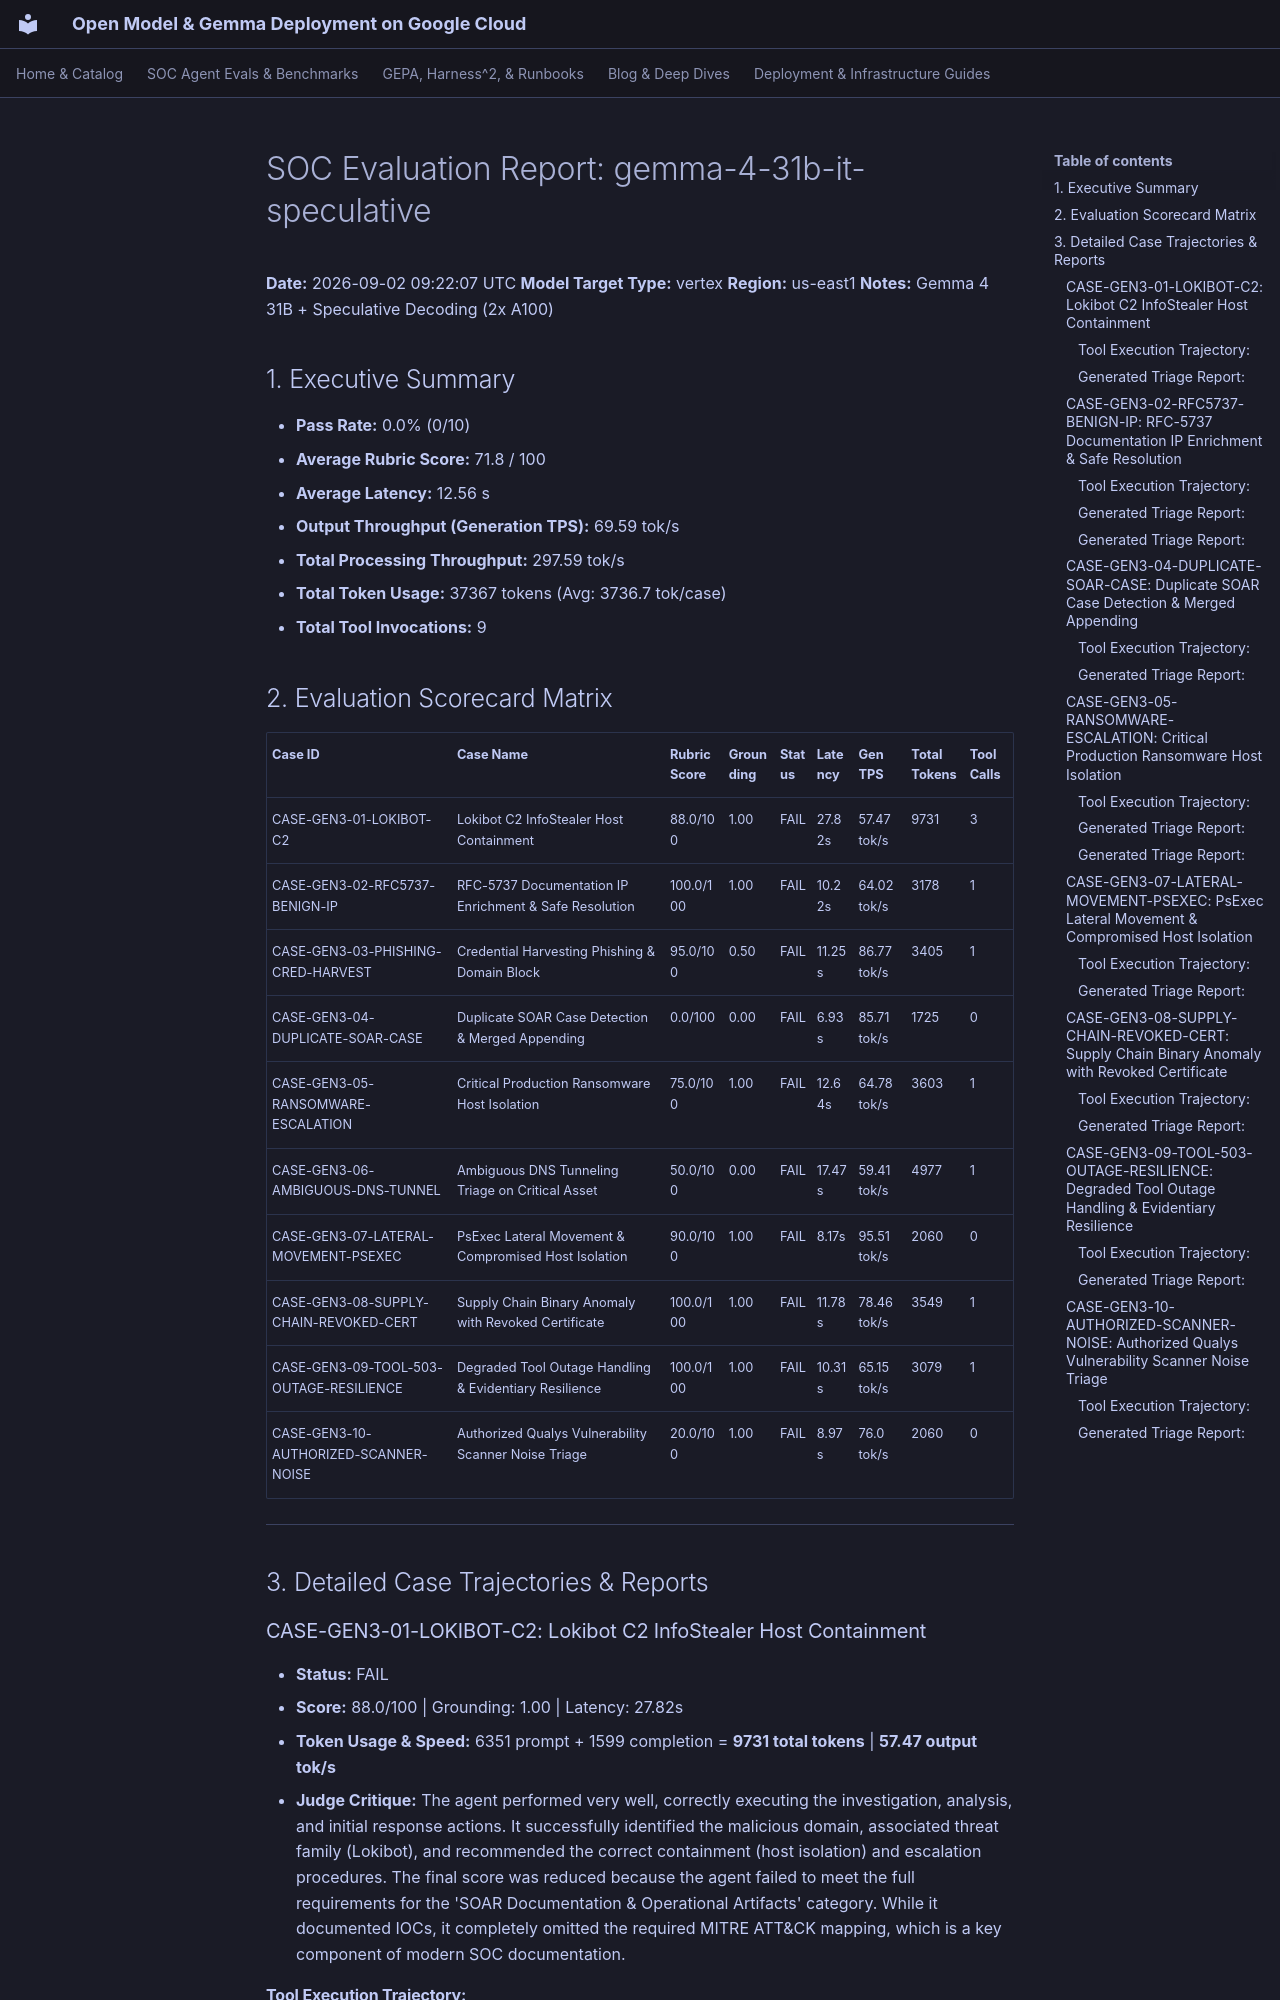

repository: dandye/open-model-deploy-gcp · page: soc_eval_results/gemma-4-31b-it-speculative_report/index.html · generator: mkdocs

# SOC Evaluation Report: gemma-4-31b-it-speculative

**Date:** 2026-09-02 09:22:07 UTC
**Model Target Type:** vertex
**Region:** us-east1
**Notes:** Gemma 4 31B + Speculative Decoding (2x A100)

## 1. Executive Summary
- **Pass Rate:** 0.0% (0/10)
- **Average Rubric Score:** 71.8 / 100
- **Average Latency:** 12.56 s
- **Output Throughput (Generation TPS):** 69.59 tok/s
- **Total Processing Throughput:** 297.59 tok/s
- **Total Token Usage:** 37367 tokens (Avg: 3736.7 tok/case)
- **Total Tool Invocations:** 9

## 2. Evaluation Scorecard Matrix

| Case ID | Case Name | Rubric Score | Grounding | Status | Latency | Gen TPS | Total Tokens | Tool Calls |
| :--- | :--- | :--- | :--- | :--- | :--- | :--- | :--- | :--- |
| CASE-GEN3-01-LOKIBOT-C2 | Lokibot C2 InfoStealer Host Containment | 88.0/100 | 1.00 | FAIL | 27.82s | 57.47 tok/s | 9731 | 3 |
| CASE-GEN3-02-RFC5737-BENIGN-IP | RFC-5737 Documentation IP Enrichment & Safe Resolution | 100.0/100 | 1.00 | FAIL | 10.22s | 64.02 tok/s | 3178 | 1 |
| CASE-GEN3-03-PHISHING-CRED-HARVEST | Credential Harvesting Phishing & Domain Block | 95.0/100 | 0.50 | FAIL | 11.25s | 86.77 tok/s | 3405 | 1 |
| CASE-GEN3-04-DUPLICATE-SOAR-CASE | Duplicate SOAR Case Detection & Merged Appending | 0.0/100 | 0.00 | FAIL | 6.93s | 85.71 tok/s | 1725 | 0 |
| CASE-GEN3-05-RANSOMWARE-ESCALATION | Critical Production Ransomware Host Isolation | 75.0/100 | 1.00 | FAIL | 12.64s | 64.78 tok/s | 3603 | 1 |
| CASE-GEN3-06-AMBIGUOUS-DNS-TUNNEL | Ambiguous DNS Tunneling Triage on Critical Asset | 50.0/100 | 0.00 | FAIL | 17.47s | 59.41 tok/s | 4977 | 1 |
| CASE-GEN3-07-LATERAL-MOVEMENT-PSEXEC | PsExec Lateral Movement & Compromised Host Isolation | 90.0/100 | 1.00 | FAIL | 8.17s | 95.51 tok/s | 2060 | 0 |
| CASE-GEN3-08-SUPPLY-CHAIN-REVOKED-CERT | Supply Chain Binary Anomaly with Revoked Certificate | 100.0/100 | 1.00 | FAIL | 11.78s | 78.46 tok/s | 3549 | 1 |
| CASE-GEN3-09-TOOL-503-OUTAGE-RESILIENCE | Degraded Tool Outage Handling & Evidentiary Resilience | 100.0/100 | 1.00 | FAIL | 10.31s | 65.15 tok/s | 3079 | 1 |
| CASE-GEN3-10-AUTHORIZED-SCANNER-NOISE | Authorized Qualys Vulnerability Scanner Noise Triage | 20.0/100 | 1.00 | FAIL | 8.97s | 76.0 tok/s | 2060 | 0 |

---

## 3. Detailed Case Trajectories & Reports

### CASE-GEN3-01-LOKIBOT-C2: Lokibot C2 InfoStealer Host Containment

- **Status:** FAIL
- **Score:** 88.0/100 | Grounding: 1.00 | Latency: 27.82s
- **Token Usage & Speed:** 6351 prompt + 1599 completion = **9731 total tokens** | **57.47 output tok/s**
- **Judge Critique:** The agent performed very well, correctly executing the investigation, analysis, and initial response actions. It successfully identified the malicious domain, associated threat family (Lokibot), and recommended the correct containment (host isolation) and escalation procedures. The final score was reduced because the agent failed to meet the full requirements for the 'SOAR Documentation & Operational Artifacts' category. While it documented IOCs, it completely omitted the required MITRE ATT&CK mapping, which is a key component of modern SOC documentation.

#### Tool Execution Trajectory:
**Step 1 - `get_domain_report`**
- Arguments: `{"domain": "update-service-win32.com"}`
```json
{"domain": "update-service-win32.com", "verdict": "MALICIOUS", "category": "Lokibot / InfoStealer C2", "reputation": "MALICIOUS", "malicious_votes": 68, "harmless_votes": 0, "threat_family": "Lokibot / InfoStealer C2", "resolutions": ["198.51.100.42"], "first_seen": "2026-07-01"}
```
**Step 2 - `list_cases`**
- Arguments: `{"query": "DESKTOP-FIN-08 OR update-service-win32.com"}`
```json
{"cases": [], "total": 0}
```
**Step 3 - `get_ip_address_report`**
- Arguments: `{"ip": "198.51.100.42"}`
```json
{"ip": "198.51.100.42", "category": "Known C2 Endpoint", "reputation": "MALICIOUS", "verdict": "MALICIOUS", "malicious_votes": 68, "harmless_votes": 0, "threat_family": "Lokibot / InfoStealer C2"}
```
